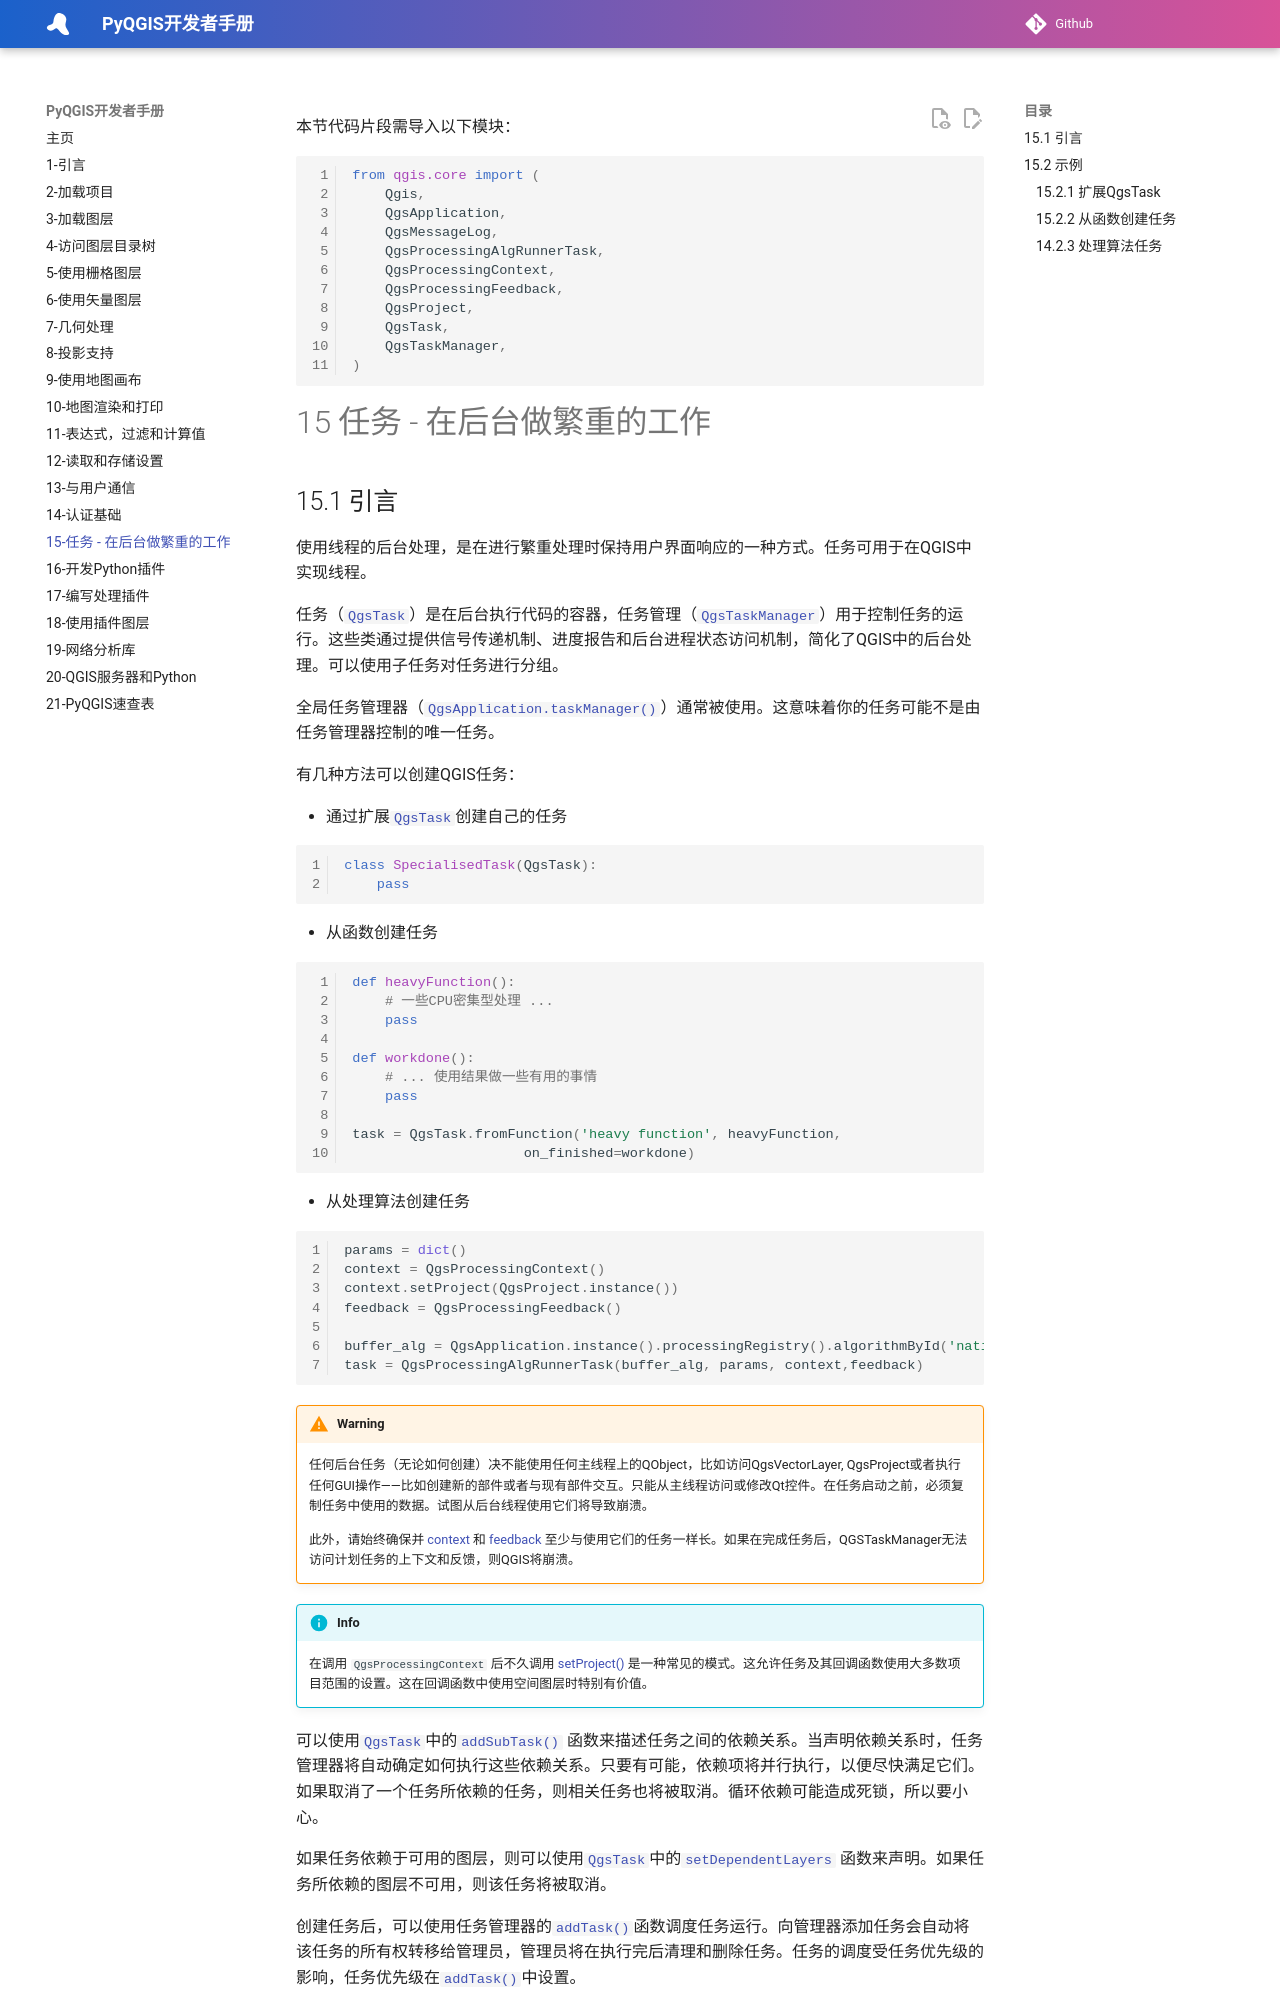

repository: luolingchun/PyQGIS-Developer-Cookbook-cn · page: 15-任务——在后台做繁重的工作/index.html · generator: jekyll

本节代码片段需导入以下模块：

```python
from qgis.core import (
    Qgis,
    QgsApplication,
    QgsMessageLog,
    QgsProcessingAlgRunnerTask,
    QgsProcessingContext,
    QgsProcessingFeedback,
    QgsProject,
    QgsTask,
    QgsTaskManager,
)
```

# 15 任务 - 在后台做繁重的工作

## 15.1 引言

使用线程的后台处理，是在进行繁重处理时保持用户界面响应的一种方式。任务可用于在QGIS中实现线程。

任务（[`QgsTask`](https://qgis.org/pyqgis/master/core/QgsTask.html#qgis.core.QgsTask)）是在后台执行代码的容器，任务管理（[`QgsTaskManager`](https://qgis.org/pyqgis/master/core/QgsTaskManager.html#qgis.core.QgsTaskManager)）用于控制任务的运行。这些类通过提供信号传递机制、进度报告和后台进程状态访问机制，简化了QGIS中的后台处理。可以使用子任务对任务进行分组。

全局任务管理器（[`QgsApplication.taskManager()`](https://qgis.org/pyqgis/master/core/QgsApplication.html#qgis.core.QgsApplication.taskManager)）通常被使用。这意味着你的任务可能不是由任务管理器控制的唯一任务。

有几种方法可以创建QGIS任务：

- 通过扩展[`QgsTask`](https://qgis.org/pyqgis/master/core/QgsTask.html#qgis.core.QgsTask)创建自己的任务

  ```python
  class SpecialisedTask(QgsTask):
      pass
  ```

- 从函数创建任务

  ```python
  def heavyFunction():
      # 一些CPU密集型处理 ...
      pass
  
  def workdone():
      # ... 使用结果做一些有用的事情
      pass
  
  task = QgsTask.fromFunction('heavy function', heavyFunction,
                       on_finished=workdone)
  ```

- 从处理算法创建任务

  ```python
  params = dict()
  context = QgsProcessingContext()
  context.setProject(QgsProject.instance())
  feedback = QgsProcessingFeedback()
  
  buffer_alg = QgsApplication.instance().processingRegistry().algorithmById('native:buffer')
  task = QgsProcessingAlgRunnerTask(buffer_alg, params, context,feedback)
  ```

!!! warning 警告

    任何后台任务（无论如何创建）决不能使用任何主线程上的QObject，比如访问QgsVectorLayer, QgsProject或者执行任何GUI操作——比如创建新的部件或者与现有部件交互。只能从主线程访问或修改Qt控件。在任务启动之前，必须复制任务中使用的数据。试图从后台线程使用它们将导致崩溃。

    此外，请始终确保并 [context](https://qgis.org/pyqgis/master/core/QgsProcessingContext.html#qgis.core.QgsProcessingContext) 和 [feedback](https://qgis.org/pyqgis/3.34/core/QgsProcessingFeedback.html#qgis.core.QgsProcessingFeedback) 至少与使用它们的任务一样长。如果在完成任务后，QGSTaskManager无法访问计划任务的上下文和反馈，则QGIS将崩溃。

!!! info

    在调用 `QgsProcessingContext` 后不久调用 [setProject()](https://qgis.org/pyqgis/master/core/QgsProcessingContext.html#qgis.core.QgsProcessingContext.setProject) 是一种常见的模式。这允许任务及其回调函数使用大多数项目范围的设置。这在回调函数中使用空间图层时特别有价值。

可以使用[`QgsTask`](https://qgis.org/pyqgis/master/core/QgsTask.html#qgis.core.QgsTask)中的[`addSubTask()`](https://qgis.org/pyqgis/master/core/QgsTask.html#qgis.core.QgsTask.addSubTask) 函数来描述任务之间的依赖关系。当声明依赖关系时，任务管理器将自动确定如何执行这些依赖关系。只要有可能，依赖项将并行执行，以便尽快满足它们。如果取消了一个任务所依赖的任务，则相关任务也将被取消。循环依赖可能造成死锁，所以要小心。

如果任务依赖于可用的图层，则可以使用[`QgsTask`](https://qgis.org/pyqgis/master/core/QgsTask.html#qgis.core.QgsTask)中的[`setDependentLayers`](https://qgis.org/pyqgis/master/core/QgsTask.html#qgis.core.QgsTask.setDependentLayers) 函数来声明。如果任务所依赖的图层不可用，则该任务将被取消。

创建任务后，可以使用任务管理器的[`addTask()`](https://qgis.org/pyqgis/master/core/QgsTaskManager.html#qgis.core.QgsTaskManager.addTask)函数调度任务运行。向管理器添加任务会自动将该任务的所有权转移给管理员，管理员将在执行完后清理和删除任务。任务的调度受任务优先级的影响，任务优先级在[`addTask()`](https://qgis.org/pyqgis/master/core/QgsTaskManager.html#qgis.core.QgsTaskManager.addTask)中设置。

任务的状态可以使用[`QgsTask`](https://qgis.org/pyqgis/master/core/QgsTask.html#qgis.core.QgsTask)、[`QgsTaskManager`](https://qgis.org/pyqgis/master/core/QgsTaskManager.html#qgis.core.QgsTaskManager)的信号和函数进行监控。

## 15.2 示例
